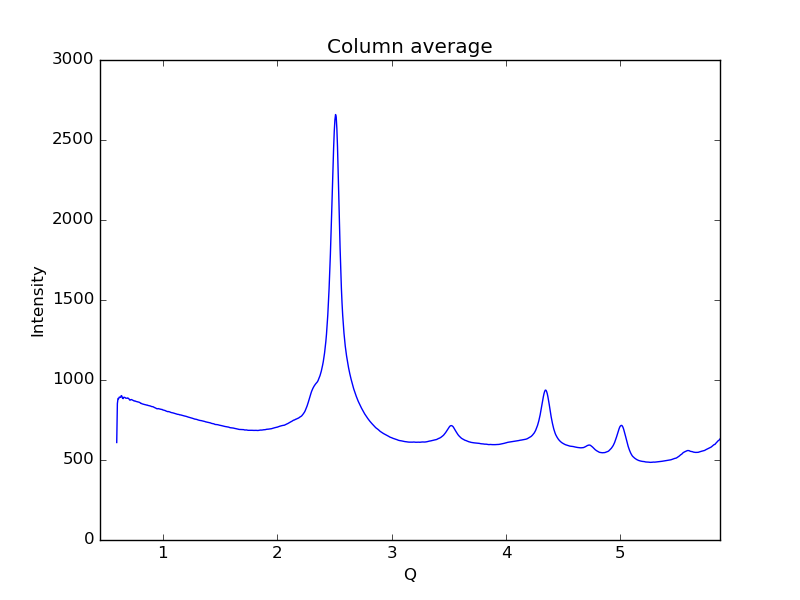

The data file committed next to this chart (first rows):
0.59621693822088684, 609.319
0.6019, 852.7
0.6075, 884.8
0.6132, 883
0.6189, 893.3
0.6245, 892.6
0.6302, 891.4
0.6358, 902.4
0.6415, 899
0.6472, 885.5
0.6528, 883.9
0.6585, 892
0.6641, 891.6
0.6698, 889.8
0.6755, 886.2
0.6811, 886.3
0.6868, 886.1
0.6924, 888.1
0.6981, 885.2
0.7038, 881.9
0.7094, 874.7
0.7151, 874.5
0.7207, 877.8
0.7264, 877.4
0.7321, 874.9
0.7377, 873.1
0.7434, 871.3
0.749, 868.3
0.7547, 869.4
0.7603, 867.5
0.766, 865.8
0.7717, 865
0.7773, 863.8
0.783, 862.4
0.7886, 862.1
0.7943, 859.8
0.8, 858.2
0.8056, 854
0.8113, 854
0.8169, 851.2
0.8226, 850
0.8283, 849.4
0.8339, 847.8
0.8396, 846.2
0.8452, 845.5
0.8509, 844.9
0.8566, 843.2
0.8622, 843.5
0.8679, 841.3
0.8735, 840.5
0.8792, 839.2
0.8849, 838.8
0.8905, 837.5
0.8962, 835.7
0.9018, 834
0.9075, 833.5
0.9132, 833
0.9188, 830.6
0.9245, 828.5
0.9301, 826.5
0.9358, 825
... 939 more rows
